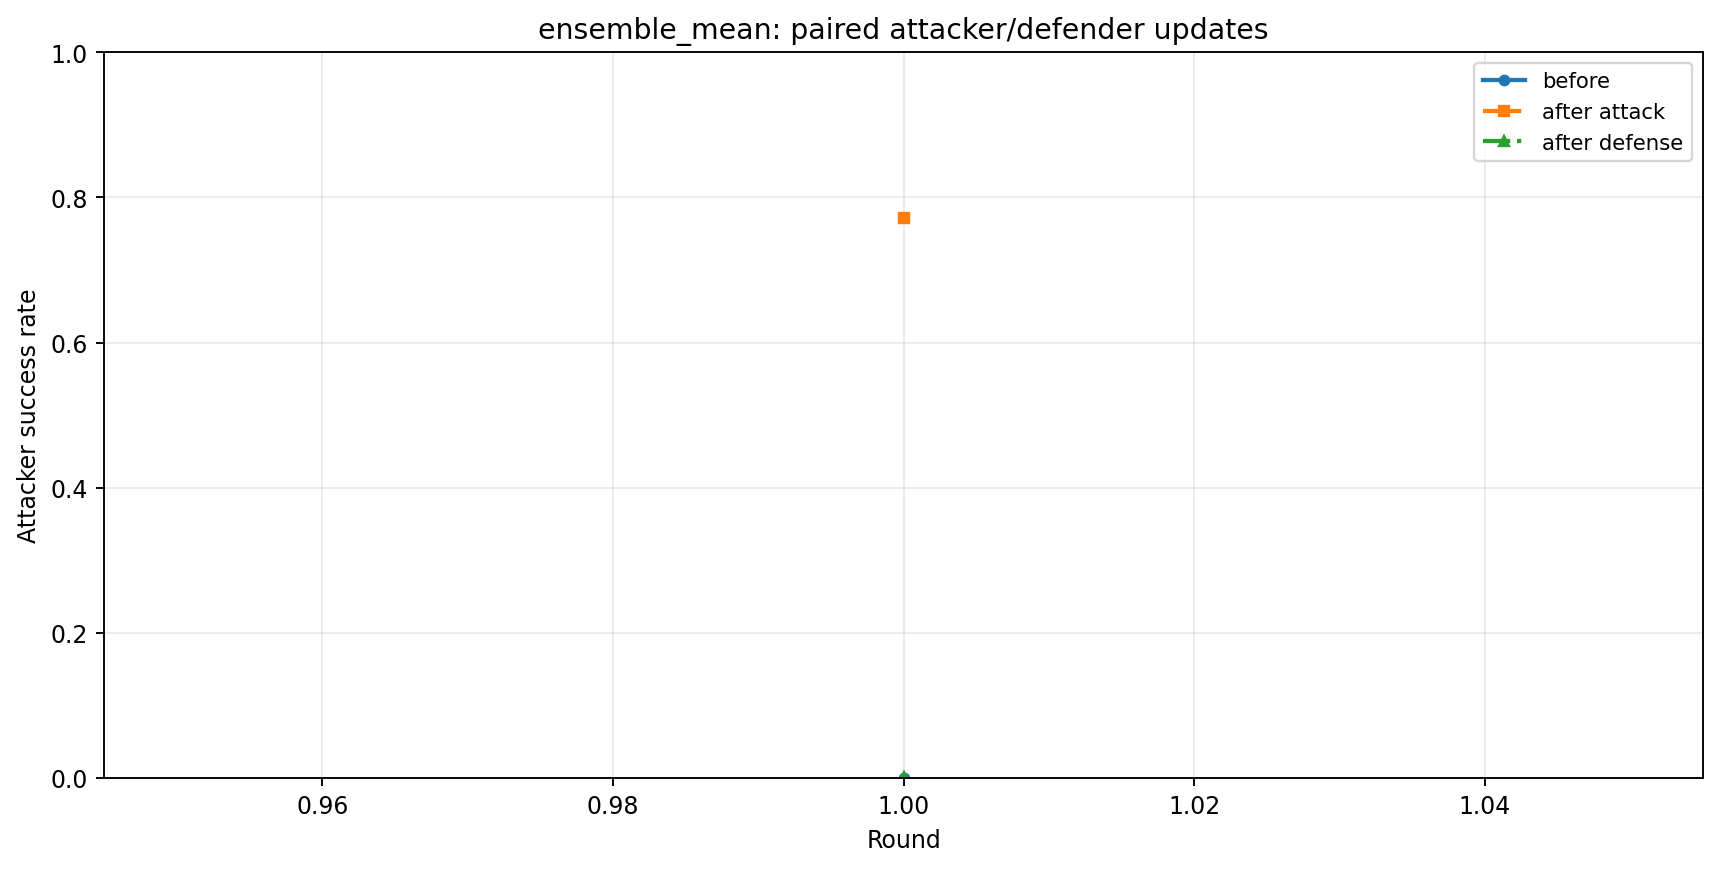

Values plotted in this chart, from the file beside it:
series, x, y
before, 1, 0.0
after attack, 1, 0.772
after defense, 1, 0.002
